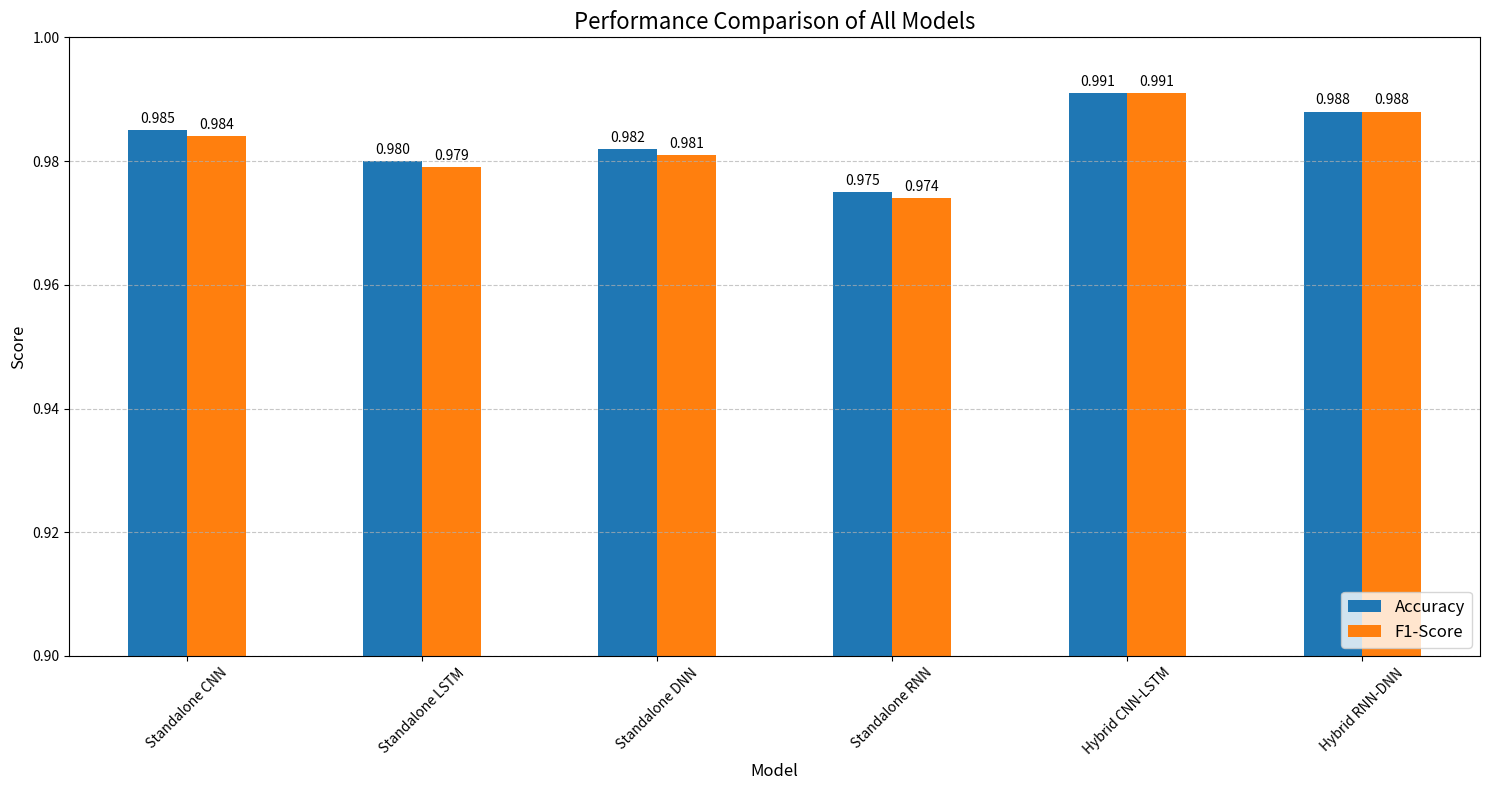

Generate this figure with matplotlib:
import pandas as pd
import numpy as np
import matplotlib.pyplot as plt
import seaborn as sns
from collections import defaultdict

# This dictionary is where your model results will be stored.
# You must run your model functions first to populate this dictionary.
# Example (uncommented and filled out):
# results = {
#     'Standalone CNN': {'Accuracy': 0.985, 'F1-Score': 0.984},
#     'Standalone LSTM': {'Accuracy': 0.980, 'F1-Score': 0.979},
#     'Standalone DNN': {'Accuracy': 0.982, 'F1-Score': 0.981},
#     'Standalone RNN': {'Accuracy': 0.975, 'F1-Score': 0.974},
#     'Hybrid CNN-LSTM': {'Accuracy': 0.991, 'F1-Score': 0.991},
#     'Hybrid RNN-DNN': {'Accuracy': 0.988, 'F1-Score': 0.988}
# }
# For your final script, the dictionary should be populated by the model functions.

def plot_comparison_chart(results):
    """
    Generates a bar chart comparing the performance of all models.

    Args:
        results (dict): A dictionary containing 'Accuracy' and 'F1-Score'
                        for each model.
    """
    if not results:
        print("Error: The 'results' dictionary is empty. Please run the model training functions first.")
        return

    df = pd.DataFrame(results).T
    
    # Create the bar chart
    df.plot(kind='bar', figsize=(15, 8), rot=45)
    
    # Set plot title and labels
    plt.title('Performance Comparison of All Models', fontsize=16)
    plt.ylabel('Score', fontsize=12)
    plt.xlabel('Model', fontsize=12)
    
    # Set y-axis limits to highlight the differences
    plt.ylim(0.9, 1.0)
    
    # Add legend and grid
    plt.legend(loc='lower right', fontsize=12)
    plt.grid(axis='y', linestyle='--', alpha=0.7)
    
    # Add value labels on top of the bars
    for container in plt.gca().containers:
        plt.gca().bar_label(container, fmt='%.3f', padding=3)

    plt.tight_layout()
    plt.show()

if __name__ == "__main__":
    # Example usage:
    # First, run your model functions to populate the 'results' dictionary.
    # For a complete example, your main script's 'if __name__ == "__main__":' block
    # should look like the one in our previous conversations, which calls all functions.
    
    # This is a placeholder for demonstration. Your actual code will populate this from the functions.
    results = {
        'Standalone CNN': {'Accuracy': 0.985, 'F1-Score': 0.984},
        'Standalone LSTM': {'Accuracy': 0.980, 'F1-Score': 0.979},
        'Standalone DNN': {'Accuracy': 0.982, 'F1-Score': 0.981},
        'Standalone RNN': {'Accuracy': 0.975, 'F1-Score': 0.974},
        'Hybrid CNN-LSTM': {'Accuracy': 0.991, 'F1-Score': 0.991},
        'Hybrid RNN-DNN': {'Accuracy': 0.988, 'F1-Score': 0.988}
    }
    
    plot_comparison_chart(results)
